Run: headless pygame with SDL's dummy video driver; simulated clock (each Clock.tick advances the game by its frame time, no real sleeping); random seed 0; keys injected as events and as key.get_pressed() state; no mouse input.
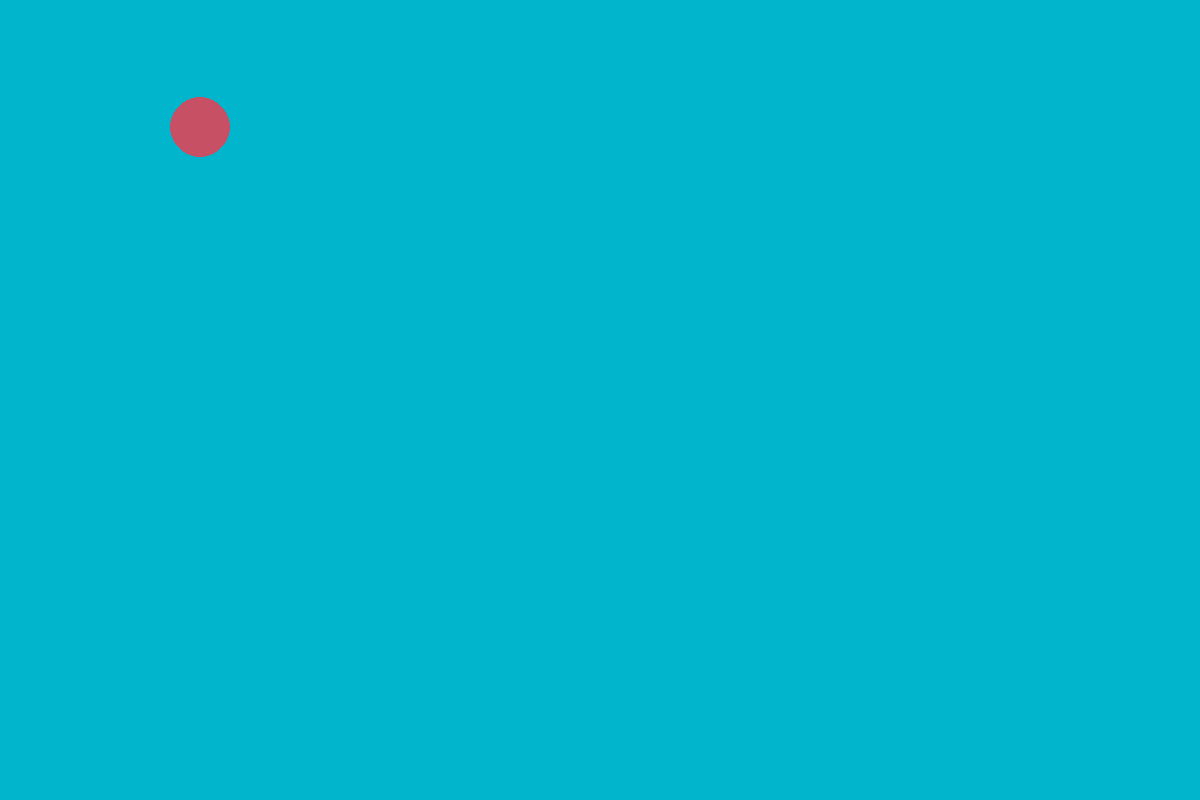
Frame 1 of 4 · flips 1–60 · no input
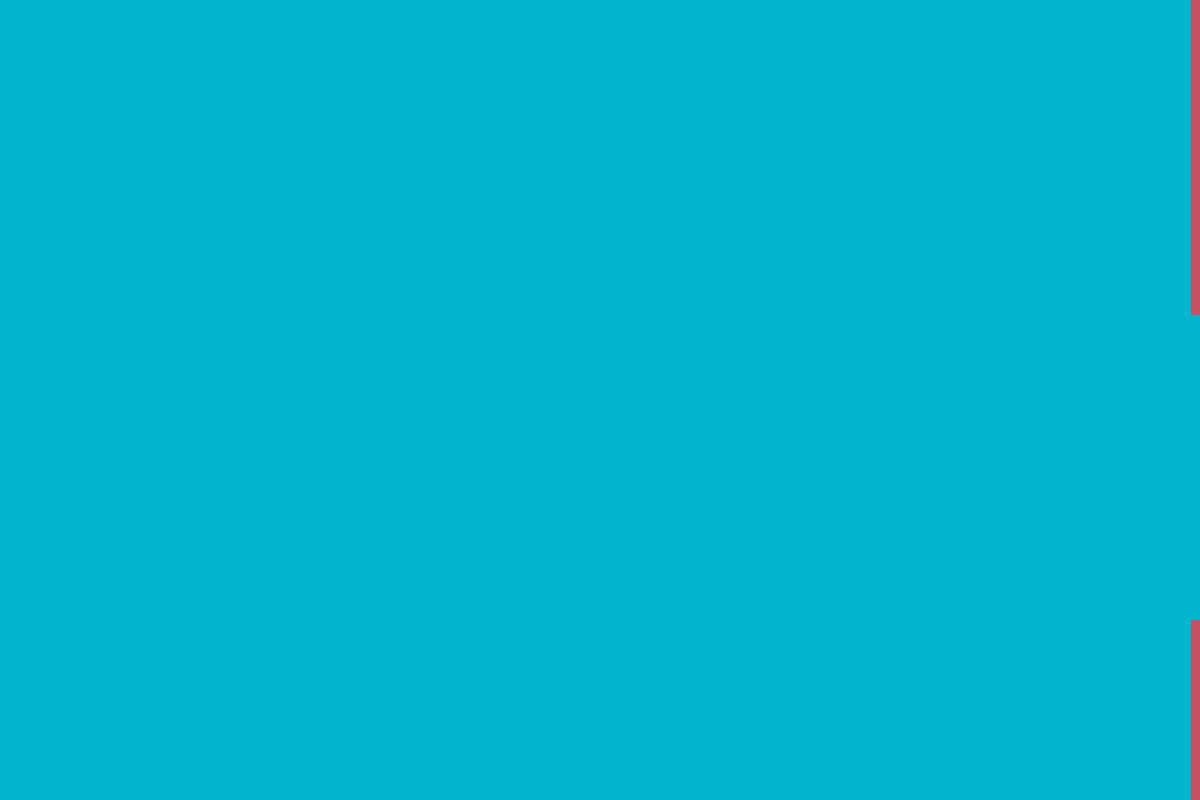
Frame 2 of 4 · flips 61–180 · tapped SPACE, RETURN · held RIGHT (→), D
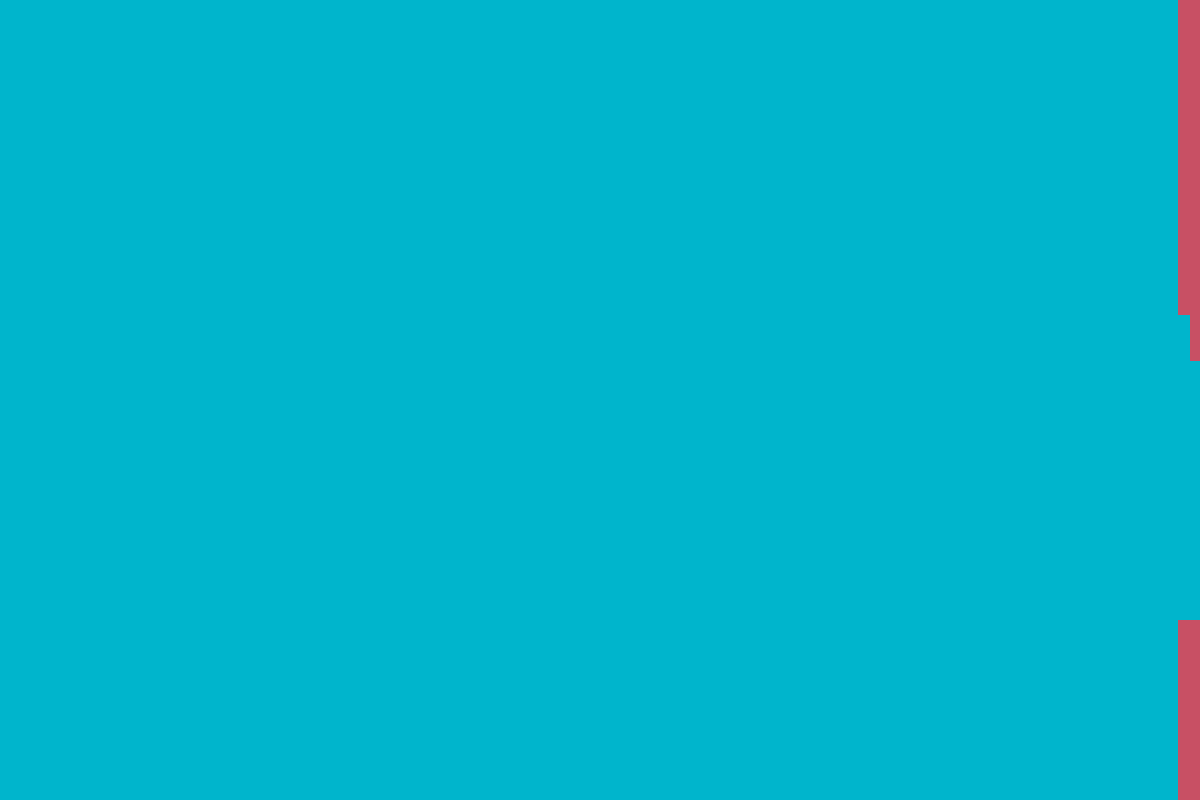
Frame 3 of 4 · flips 181–300 · held DOWN (↓), S
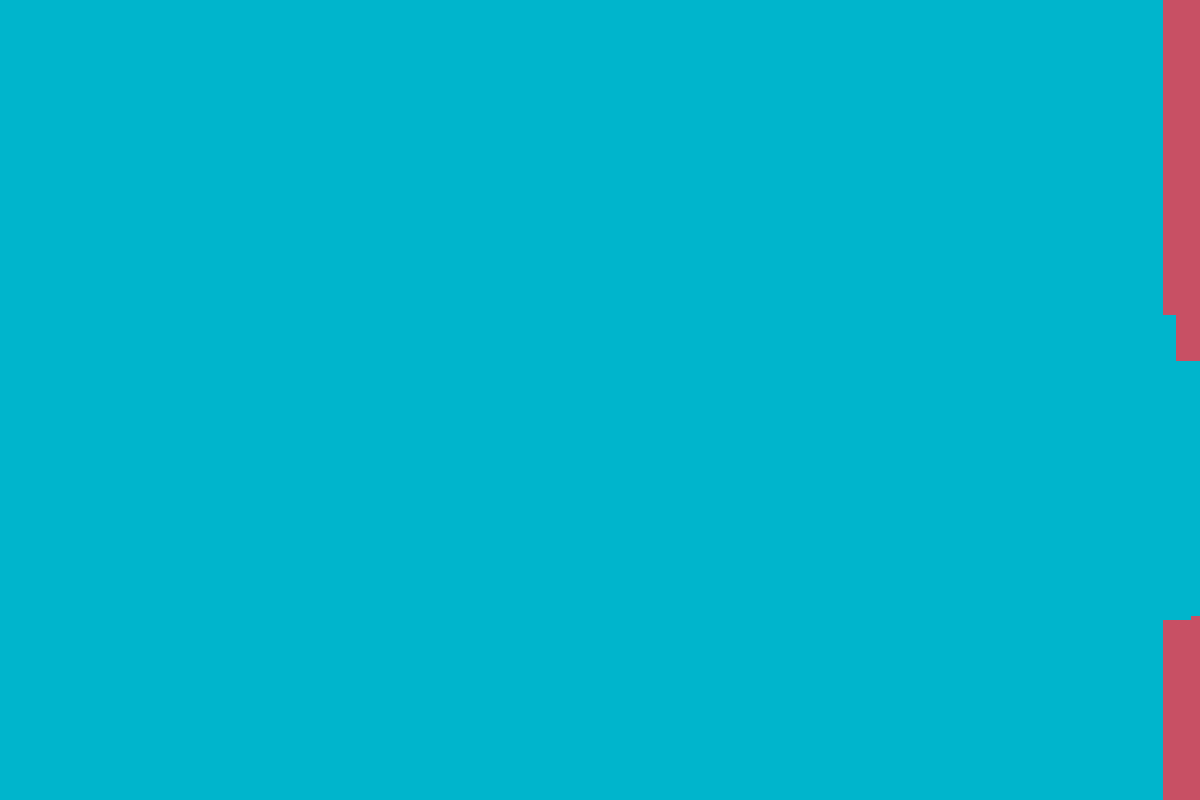
Frame 4 of 4 · flips 301–420 · held LEFT (←), A, UP (↑), W

The pygame program that drew these frames:

import pygame, time, random
(width, height) = (1200, 800)
pos_x, pos_y = 200, 100
velocity = 0
jumped = False
pipes = []
screen = pygame.display.set_mode((width, height))
screen.fill((0, 181, 204))


def applyGravity(dt):
    global velocity
    velocity = velocity + 0.4 * dt
    

def applyJump():
    global velocity
    velocity = -12

def createPipe():
    topSectionHeight = random.randint(100, 400)
    passageHeight = random.randint(300, 400)
    pipeConfig = [1200, topSectionHeight, passageHeight] #[x, topSectionHeight]
    pipes.append(pipeConfig)

def drawPipe(pipeConfig):

    pygame.draw.rect(screen,(200,80,100),(pipeConfig[0],0,100,pipeConfig[1]))
    pygame.draw.rect(screen,(200,80,100),(pipeConfig[0],0+pipeConfig[1]+ pipeConfig[2],100,800))

def movePipe(pipeConfig):
    pipeConfig[0] = pipeConfig[0] - 2.5 * dt
    if pipeConfig[0]==-100:
        pipes.remove(pipeConfig)

def checkCollision():
    pass
    #check if player is left, above or below the rectangle
    # compare the distance between the side of the rectangle and the middlepoint of the player to the radius


last_time = time.time()
clock = pygame.time.Clock()
pipeCounter = random.randint(30,120)
#createPipe()
#loop
running = True
while running:
    clock.tick(60)

    dt = time.time() - last_time
    dt *= 60
    last_time = time.time()
    screen.fill((0, 181, 204))
    for event in pygame.event.get():
        if event.type == pygame.QUIT:
            running = False
        if event.type == pygame.KEYDOWN:
            if event.key == pygame.K_SPACE:
                applyJump()
                jumped = True
            elif event.key == pygame.K_ESCAPE:
                running = False
    if jumped==False:
        applyGravity(dt)
    jumped = False
    pos_y += velocity

    if pipeCounter == 0:
        createPipe()
        pipeCounter = random.randint(90,200)
    else:
        pipeCounter -= 1

    # draw the objects
    for pipe in pipes:
        drawPipe(pipe)
        movePipe(pipe)
    pygame.draw.circle(screen, (200,80,100), (pos_x,pos_y), 30)
    pygame.display.flip()
